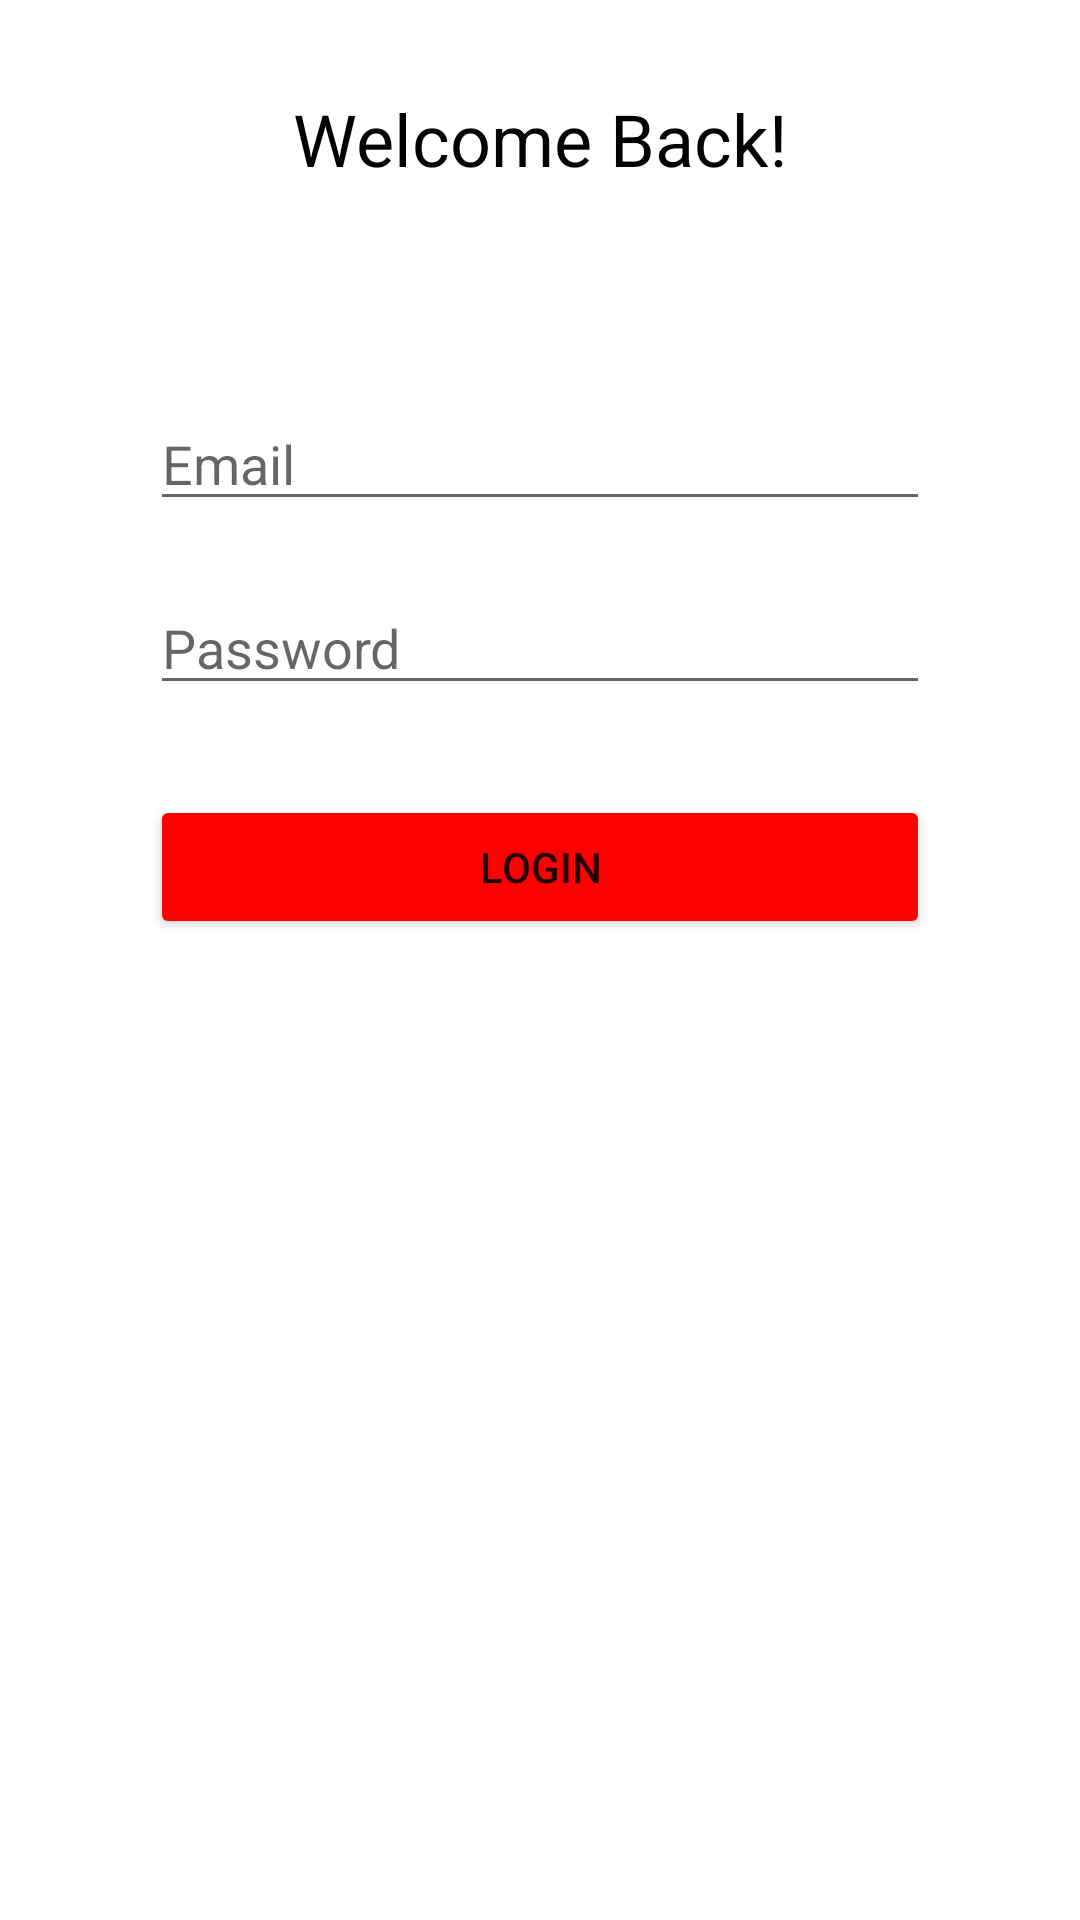

Write the Android layout XML for this screen, with the resource values it uses.
<!-- AndroidManifest.xml: application theme Theme.StarWish -->
<!-- res/layout/login_activity.xml -->
<?xml version="1.0" encoding="utf-8"?>
<androidx.constraintlayout.widget.ConstraintLayout xmlns:android="http://schemas.android.com/apk/res/android"
    xmlns:app="http://schemas.android.com/apk/res-auto"
    xmlns:tools="http://schemas.android.com/tools"
    android:layout_width="match_parent"
    android:layout_height="match_parent"
    tools:context=".MainActivity">

    <EditText
        android:id="@+id/email"
        android:layout_width="0dp"
        android:layout_height="wrap_content"
        android:layout_marginStart="50dp"
        android:layout_marginTop="70dp"
        android:layout_marginEnd="50dp"
        android:ems="10"
        android:hint="Email"
        android:inputType="textEmailAddress"
        app:layout_constraintEnd_toEndOf="parent"
        app:layout_constraintStart_toStartOf="parent"
        app:layout_constraintTop_toBottomOf="@+id/textView4" />

    <EditText
        android:id="@+id/password"
        android:layout_width="0dp"
        android:layout_height="wrap_content"
        android:layout_marginStart="50dp"
        android:layout_marginTop="20dp"
        android:layout_marginEnd="50dp"
        android:ems="10"
        android:hint="Password"
        android:inputType="textPassword"
        app:layout_constraintEnd_toEndOf="parent"
        app:layout_constraintStart_toStartOf="parent"
        app:layout_constraintTop_toBottomOf="@+id/email" />

    <Button
        android:id="@+id/button"
        android:layout_width="0dp"
        android:layout_height="wrap_content"
        android:layout_marginStart="50dp"
        android:layout_marginTop="30dp"
        android:layout_marginEnd="50dp"
        android:backgroundTint="#FF0000"
        android:onClick="login_user"
        android:text="Login"
        app:layout_constraintEnd_toEndOf="parent"
        app:layout_constraintStart_toStartOf="parent"
        app:layout_constraintTop_toBottomOf="@+id/password" />

    <TextView
        android:id="@+id/textView4"
        android:layout_width="wrap_content"
        android:layout_height="wrap_content"
        android:layout_marginTop="30dp"
        android:text="Welcome Back!"
        android:textSize="24sp"
        android:textColor="@color/black"
        app:layout_constraintEnd_toEndOf="parent"
        app:layout_constraintStart_toStartOf="parent"
        app:layout_constraintTop_toTopOf="parent" />

</androidx.constraintlayout.widget.ConstraintLayout>
<!-- resources referenced by this layout -->
<resources>
  <style name="Theme.StarWish" parent="Theme.MaterialComponents.DayNight.DarkActionBar">
          
          <item name="colorPrimary">@color/purple_500</item>
          <item name="colorPrimaryVariant">@color/purple_700</item>
          <item name="colorOnPrimary">@color/white</item>
          
          <item name="colorSecondary">@color/teal_200</item>
          <item name="colorSecondaryVariant">@color/teal_700</item>
          <item name="colorOnSecondary">@color/black</item>
          
          <item name="android:statusBarColor" tools:targetApi="l">?attr/colorPrimaryVariant</item>
          
      </style>
  <!-- not gathered from this repository: default colours our renderer supplied (Android Studio template values) -->
  <color name="purple_500">#FF6200EE</color>
  <color name="purple_700">#FF3700B3</color>
  <color name="teal_200">#FF03DAC5</color>
  <color name="teal_700">#FF018786</color>
  <color name="black">#FF000000</color>
  <color name="white">#FFFFFFFF</color>
</resources>
